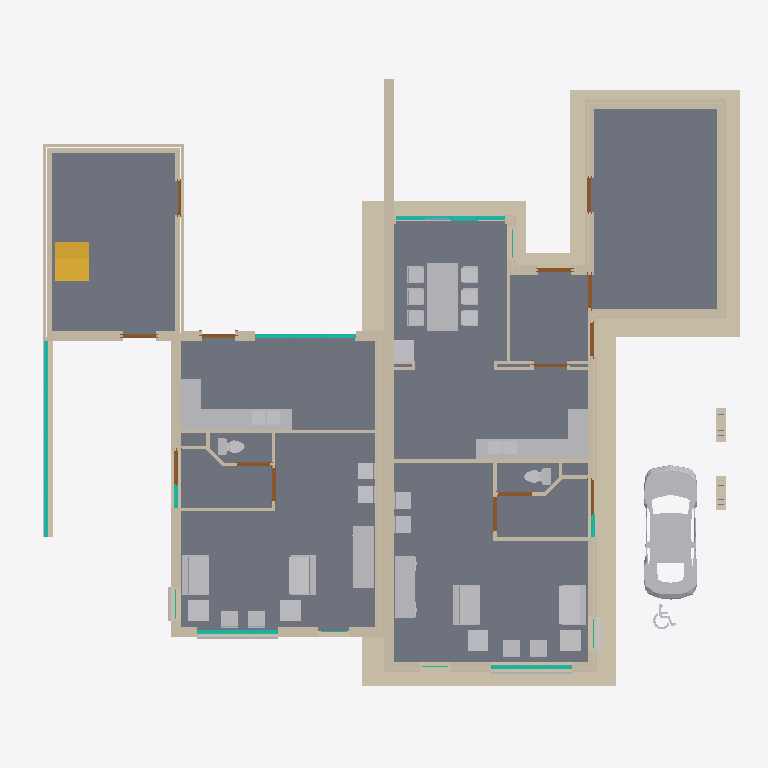
Plan cut of the same IFC building model at storey 'bk. fundering' (level -0.70 m, cut at 0.70 m), seen from above with north up, elements coloured by IFC class: 100 walls (beige), 36 other elements (light grey), 28 doors (brown), 8 curtain walls (teal), 6 slabs (grey), 1 stair (yellow), 1 window (light blue). Cut surfaces are drawn darker.
Extent 21.0 m × 18.0 m × 9.0 m (x, y, z). Storeys (14): ok. fundering at -0.90 m; bk. fundering at -0.70 m; V0 ok. ruwe vloer at -0.27 m; V0 at -0.00 m; V0 bk. afwerkvloer at -0.00 m; V0 ok. kozijnen at 0.62 m; V0 bk. kozijnen at 2.42 m; V1 ok. plafond at 2.70 m; V1 at 2.90 m; V1 bk. ruwe vloer at 2.90 m; V1 bk. afwerkvloer at 2.97 m; V1 ok. kozijnen at 3.90 m; V2 ok. ruwe vloer at 5.67 m; V2 at 5.87 m. Elements (408): 170 IfcWallStandardCase, 132 IfcDoor, 34 IfcFurnishingElement, 22 IfcSlab, 18 IfcCurtainWall, 12 IfcBuildingElementProxy, 11 IfcWindow, 4 IfcColumn, 4 IfcRoof, 1 IfcStair.

HEADER;
FILE_DESCRIPTION(('ViewDefinition [CoordinationView]'),'2;1');
FILE_NAME('1234','2011-09-07T12:22:46',(''),(''),'Autodesk Revit Architecture 2011 - 1.0','20100326_1700(x64)','');
FILE_SCHEMA(('IFC2X3'));
ENDSEC;
DATA;
#34=IFCPROJECT('0RewIvRB16DPeKFqhR$Uf6',#33,'1234',$,$,'projectnaam','Project Status',(#27,#28),#23);
#56846=IFCSITE('0RewIvRB16DPeKFqhR$Uf4',#33,'Default',$,'',#56845,$,$,.ELEMENT.,$,$,$,$,$);
#36=IFCBUILDING('0RewIvRB16DPeKFqhR$Uf7',#33,$,$,$,#25,$,$,.ELEMENT.,$,$,$);
#39=IFCBUILDINGSTOREY('0RewIvRB16DPeKFqea0XJb',#33,'V0',$,$,#38,$,$,.ELEMENT.,4.037551E-25);
#43=IFCBUILDINGSTOREY('0RewIvRB16DPeKFqea0XzL',#33,'V1',$,$,#42,$,$,.ELEMENT.,2900.0);
#47=IFCBUILDINGSTOREY('0RewIvRB16DPeKFqea0vtN',#33,'V2',$,$,#46,$,$,.ELEMENT.,5870.0);
#59=IFCBUILDINGSTOREY('0RewIvRB16DPeKFqea2dSF',#33,'V0 ok. ruwe vloer',$,$,#58,$,$,.ELEMENT.,-270.0);
#67=IFCBUILDINGSTOREY('0RewIvRB16DPeKFqea2dSD',#33,'V2 ok. ruwe vloer',$,$,#66,$,$,.ELEMENT.,5670.0);
#83=IFCBUILDINGSTOREY('0RewIvRB16DPeKFqea4yU_',#33,'V1 ok. plafond',$,$,#82,$,$,.ELEMENT.,2700.000000000096);
#91=IFCBUILDINGSTOREY('0RewIvRB16DPeKFqea4yaj',#33,'V1 bk. ruwe vloer',$,$,#90,$,$,.ELEMENT.,2900.0);
#151=IFCBUILDINGSTOREY('0RewIvRB16DPeKFqea4$JJ',#33,'ok. fundering',$,$,#150,$,$,.ELEMENT.,-900.0000000000001);
#155=IFCBUILDINGSTOREY('0RewIvRB16DPeKFqea4$JG',#33,'bk. fundering',$,$,#154,$,$,.ELEMENT.,-700.0);
#163=IFCBUILDINGSTOREY('0RewIvRB16DPeKFqeaAt$r',#33,'V1 bk. afwerkvloer',$,$,#162,$,$,.ELEMENT.,2970.0);
#166=IFCBUILDINGSTOREY('0RewIvRB16DPeKFqeaAt$S',#33,'V0 bk. afwerkvloer',$,$,#165,$,$,.ELEMENT.,1.109093E-11);
#182=IFCBUILDINGSTOREY('0RewIvRB16DPeKFqeaAtuJ',#33,'V0 ok. kozijnen',$,$,#181,$,$,.ELEMENT.,625.0000000000111);
#186=IFCBUILDINGSTOREY('0RewIvRB16DPeKFqeaA0g7',#33,'V0 bk. kozijnen',$,$,#185,$,$,.ELEMENT.,2425.000000000011);
#194=IFCBUILDINGSTOREY('0RewIvRB16DPeKFqeaA0f_',#33,'V1 ok. kozijnen',$,$,#193,$,$,.ELEMENT.,3900.000000000011);
#10522=IFCSLAB('26VXWOgGPFfeKgJxEVsHeZ',#33,'Floor:43_afwerkvloer_70:2792758:3',$,'Floor:43_afwerkvloer_70',#10521,#10517,'2792758',.FLOOR.);
#35493=IFCSLAB('0t0PBXZDvF1hg0vCZnHVpx',#33,'Floor:23_kanaalplaatvloer_200:2827054:2',$,'Floor:23_kanaalplaatvloer_200',#35492,#35490,'2827054',.FLOOR.);
#10518=IFCSLAB('3YzYAT5Sj5xhD98LyZmofx',#33,'Floor:43_afwerkvloer_70:2792758',$,'Floor:43_afwerkvloer_70',#10437,#10453,'2792758',.FLOOR.);
#35491=IFCSLAB('3$2rc$YQjEqgGYlFvvZriz',#33,'Floor:23_kanaalplaatvloer_200:2827054',$,'Floor:23_kanaalplaatvloer_200',#35470,#35480,'2827054',.FLOOR.);
#10697=IFCWALLSTANDARDCASE('3YzYAT5Sj5xhD98LyZmn6P',#33,'Basic Wall:16_fundering_800:2795220',$,'Basic Wall:16_fundering_800:1085393',#10684,#10696,'2795220');
#10520=IFCSLAB('0N6G4Zb8XAsx1WC3UmFm62',#33,'Floor:43_afwerkvloer_70:2792758:2',$,'Floor:43_afwerkvloer_70',#10519,#10479,'2792758',.FLOOR.);
#21230=IFCBUILDINGELEMENTPROXY('1pEdLhS915subc053CDJWD',#33,'M_RPC Beetle:M_RPC Beetle:M_RPC Beetle:2815196',$,'M_RPC Beetle',#21229,#21226,'2815196',.ELEMENT.);
#10593=IFCWALLSTANDARDCASE('3YzYAT5Sj5xhD98LyZmn4L',#33,'Basic Wall:16_fundering_800:2795096',$,'Basic Wall:16_fundering_800:1085393',#10580,#10592,'2795096');
#10656=IFCWALLSTANDARDCASE('3YzYAT5Sj5xhD98LyZmn7C',#33,'Basic Wall:16_fundering_800:2795137',$,'Basic Wall:16_fundering_800:1085393',#10643,#10655,'2795137');
#47705=IFCFURNISHINGELEMENT('3$2rc$YQjEqgGYlFvvZrmT',#33,'73_ISR_aanrechtblok-hoek:bak links:bak links:2827278',$,'bak links',#47704,#47701,'2827278');
#31401=IFCFURNISHINGELEMENT('1pEdLhS915subc053CDCjH',#33,'73_ISR_aanrechtblok-hoek:bak links:bak links:2819968',$,'bak links',#31400,#31397,'2819968');
#10779=IFCWALLSTANDARDCASE('3YzYAT5Sj5xhD98LyZmn1n',#33,'Basic Wall:16_fundering_800:2795324',$,'Basic Wall:16_fundering_800:1085393',#10766,#10778,'2795324');
#32330=IFCFURNISHINGELEMENT('1pEdLhS915subc053CDCHx',#33,'82_ISR_tafel_1:eettafel 2000x900:eettafel 2000x900:2820266',$,'eettafel 2000x900',#32329,#32326,'2820266');
#10861=IFCWALLSTANDARDCASE('3YzYAT5Sj5xhD98LyZmn3G',#33,'Basic Wall:16_fundering_800:2795421',$,'Basic Wall:16_fundering_800:1085393',#10848,#10860,'2795421');
#10738=IFCWALLSTANDARDCASE('3YzYAT5Sj5xhD98LyZmn6p',#33,'Basic Wall:16_fundering_800:2795262',$,'Basic Wall:16_fundering_800:1085393',#10725,#10737,'2795262');
#779=IFCWALLSTANDARDCASE('0$k1jJoSfEovg3P3S_lo32',#33,'Basic Wall:21_metselwerk_100:2716076',$,'Basic Wall:21_metselwerk_100:589363',#766,#778,'2716076');
#1363=IFCWALLSTANDARDCASE('0$k1jJoSfEovg3P3S_lz85',#33,'Basic Wall:28_kalkzandsteen_E100/538/CS12:2720619',$,'Basic Wall:28_kalkzandsteen_E100/538/CS12:1079620',#1311,#1362,'2720619');
#10984=IFCWALLSTANDARDCASE('3YzYAT5Sj5xhD98LyZmnz8',#33,'Basic Wall:16_fundering_800:2795525',$,'Basic Wall:16_fundering_800:1085393',#10971,#10983,'2795525');
#10820=IFCWALLSTANDARDCASE('3YzYAT5Sj5xhD98LyZmn0d',#33,'Basic Wall:16_fundering_800:2795370',$,'Basic Wall:16_fundering_800:1085393',#10807,#10819,'2795370');
#55337=IFCWALLSTANDARDCASE('2m2oU6mVnE5uAb3yfHmhBn',#33,'Basic Wall:21_metselwerk_300:2831658',$,'Basic Wall:21_metselwerk_300:2739533',#55324,#55336,'2831658');
#56697=IFCSTAIR('2m2oU6mVnE5uAb3yfHmixs',#33,'Stair:27_beton trap:2836781',$,'Stair:27_beton trap',#56617,$,'2836781',.STRAIGHT_RUN_STAIR.);
#48345=IFCFURNISHINGELEMENT('3$2rc$YQjEqgGYlFvvZrm4',#33,'M_Credenza:1830 x 0610mm:1830 x 0610mm:2827287',$,'1830 x 0610mm',#48344,#48341,'2827287');
#33824=IFCFURNISHINGELEMENT('1pEdLhS915subc053CDCAz',#33,'M_Credenza:1830 x 0610mm:1830 x 0610mm:2821740',$,'1830 x 0610mm',#33823,#33820,'2821740');
#35534=IFCWALLSTANDARDCASE('3$2rc$YQjEqgGYlFvvZrif',#33,'Basic Wall:21_metselwerk_300:2827066',$,'Basic Wall:21_metselwerk_300:2739533',#35521,#35533,'2827066');
#34449=IFCWALLSTANDARDCASE('3$2rc$YQjEqgGYlFvvZriM',#33,'Basic Wall:28_kalkzandsteen_E100/538/CS12:2827013',$,'Basic Wall:28_kalkzandsteen_E100/538/CS12:1079620',#34436,#34448,'2827013');
#34158=IFCWALLSTANDARDCASE('3$2rc$YQjEqgGYlFvvZrhf',#33,'Basic Wall:21_metselwerk_100:2827002',$,'Basic Wall:21_metselwerk_100:589363',#34145,#34157,'2827002');
#30212=IFCFURNISHINGELEMENT('1pEdLhS915subc053CDCcz',#33,'82_ISR_zitmeubel:bank_klein:bank_klein:2819436',$,'bank_klein',#30211,#30208,'2819436');
#30245=IFCFURNISHINGELEMENT('1pEdLhS915subc053CDCa4',#33,'82_ISR_zitmeubel:bank_klein:bank_klein:2819541',$,'bank_klein',#30244,#30241,'2819541');
#46547=IFCFURNISHINGELEMENT('3$2rc$YQjEqgGYlFvvZrmR',#33,'82_ISR_zitmeubel:bank_klein:bank_klein:2827272',$,'bank_klein',#46546,#46543,'2827272');
#46562=IFCFURNISHINGELEMENT('3$2rc$YQjEqgGYlFvvZrmQ',#33,'82_ISR_zitmeubel:bank_klein:bank_klein:2827273',$,'bank_klein',#46561,#46558,'2827273');
#331=IFCWALLSTANDARDCASE('0$k1jJoSfEovg3P3S_lpqd',#33,'Basic Wall:21_metselwerk_100:2714697',$,'Basic Wall:21_metselwerk_100:589363',#306,#330,'2714697');
#915=IFCWALLSTANDARDCASE('0$k1jJoSfEovg3P3S_lz79',#33,'Basic Wall:28_kalkzandsteen_E100/538/CS12:2719911',$,'Basic Wall:28_kalkzandsteen_E100/538/CS12:1079620',#902,#914,'2719911');
#34412=IFCWALLSTANDARDCASE('3$2rc$YQjEqgGYlFvvZriH',#33,'Basic Wall:21_metselwerk_100:2827010',$,'Basic Wall:21_metselwerk_100:589363',#34399,#34411,'2827010');
#1972=IFCWALLSTANDARDCASE('0$k1jJoSfEovg3P3S_l$bm',#33,'Basic Wall:21_isolatie_60:2730014',$,'Basic Wall:21_isolatie_60:2728430',#1959,#1971,'2730014');
#34698=IFCWALLSTANDARDCASE('3$2rc$YQjEqgGYlFvvZriU',#33,'Basic Wall:28_kalkzandsteen_E100/538/CS12:2827021',$,'Basic Wall:28_kalkzandsteen_E100/538/CS12:1079620',#34685,#34697,'2827021');
#10343=IFCWALLSTANDARDCASE('3YzYAT5Sj5xhD98LyZmomt',#33,'Basic Wall:28_ihw beton_300 C20/25:2792314',$,'Basic Wall:28_ihw beton_300 C20/25:589387',#10330,#10342,'2792314');
#56111=IFCCURTAINWALL('2m2oU6mVnE5uAb3yfHmhz8',#33,'Curtain Wall:31_houten kozijn vrij indeelbaar:2832531',$,'Curtain Wall:31_houten kozijn vrij indeelbaar:147856',#56110,$,'2832531');
#1697=IFCWALLSTANDARDCASE('0$k1jJoSfEovg3P3S_lyZe',#33,'Basic Wall:28_kalkzandsteen_E100/538/CS12:2726278',$,'Basic Wall:28_kalkzandsteen_E100/538/CS12:1079620',#1684,#1696,'2726278');
#34093=IFCWALLSTANDARDCASE('3$2rc$YQjEqgGYlFvvZrhg',#33,'Basic Wall:21_metselwerk_100:2827001',$,'Basic Wall:21_metselwerk_100:589363',#34080,#34092,'2827001');
#816=IFCWALLSTANDARDCASE('0$k1jJoSfEovg3P3S_lz5v',#33,'Basic Wall:28_kalkzandsteen_E100/538/CS12:2719767',$,'Basic Wall:28_kalkzandsteen_E100/538/CS12:1079620',#803,#815,'2719767');
#3708=IFCSLAB('0C_AaJGP13r8IFEAj6iRSN',#33,'Floor:23_kanaalplaatvloer_200:2738533',$,'Floor:23_kanaalplaatvloer_200',#3687,#3707,'2738533',.FLOOR.);
#10943=IFCWALLSTANDARDCASE('3YzYAT5Sj5xhD98LyZmn2l',#33,'Basic Wall:16_fundering_800:2795490',$,'Basic Wall:16_fundering_800:1085393',#10930,#10942,'2795490');
#10308=IFCWALLSTANDARDCASE('3YzYAT5Sj5xhD98LyZmonw',#33,'Basic Wall:28_ihw beton_300 C20/25:2792247',$,'Basic Wall:28_ihw beton_300 C20/25:589387',#10295,#10307,'2792247');
#488=IFCWALLSTANDARDCASE('0$k1jJoSfEovg3P3S_lpzB',#33,'Basic Wall:21_metselwerk_100:2715173',$,'Basic Wall:21_metselwerk_100:589363',#475,#487,'2715173');
#213=IFCWALLSTANDARDCASE('0$k1jJoSfEovg3P3S_lpg8',#33,'Basic Wall:21_metselwerk_100:2714598',$,'Basic Wall:21_metselwerk_100:589363',#197,#212,'2714598');
#1032=IFCWALLSTANDARDCASE('0$k1jJoSfEovg3P3S_lz0d',#33,'Basic Wall:28_kalkzandsteen_E100/538/CS12:2720073',$,'Basic Wall:28_kalkzandsteen_E100/538/CS12:1079620',#1019,#1031,'2720073');
#35156=IFCWALLSTANDARDCASE('3$2rc$YQjEqgGYlFvvZrip',#33,'Basic Wall:21_isolatie_60:2827040',$,'Basic Wall:21_isolatie_60:2728430',#35143,#35155,'2827040');
#34948=IFCWALLSTANDARDCASE('3$2rc$YQjEqgGYlFvvZriB',#33,'Basic Wall:28_kalkzandsteen_E100/538/CS12:2827032',$,'Basic Wall:28_kalkzandsteen_E100/538/CS12:1079620',#34935,#34947,'2827032');
#34287=IFCWALLSTANDARDCASE('3$2rc$YQjEqgGYlFvvZrhl',#33,'Basic Wall:21_metselwerk_100:2827004',$,'Basic Wall:21_metselwerk_100:589363',#34274,#34286,'2827004');
#34361=IFCWALLSTANDARDCASE('3$2rc$YQjEqgGYlFvvZrhj',#33,'Basic Wall:21_metselwerk_100:2827006',$,'Basic Wall:21_metselwerk_100:589363',#34348,#34360,'2827006');
#526=IFCWALLSTANDARDCASE('0$k1jJoSfEovg3P3S_lpvX',#33,'Basic Wall:21_metselwerk_100:2715407',$,'Basic Wall:21_metselwerk_100:589363',#513,#525,'2715407');
#34573=IFCWALLSTANDARDCASE('3$2rc$YQjEqgGYlFvvZriK',#33,'Basic Wall:28_kalkzandsteen_E100/538/CS12:2827015',$,'Basic Wall:28_kalkzandsteen_E100/538/CS12:1079620',#34560,#34572,'2827015');
#10273=IFCWALLSTANDARDCASE('3YzYAT5Sj5xhD98LyZmosZ',#33,'Basic Wall:28_ihw beton_300 C20/25:2792174',$,'Basic Wall:28_ihw beton_300 C20/25:589387',#10260,#10272,'2792174');
#2354=IFCWALLSTANDARDCASE('0$k1jJoSfEovg3P3S_l$bG',#33,'Basic Wall:21_isolatie_60:2730046',$,'Basic Wall:21_isolatie_60:2728430',#2330,#2353,'2730046');
#10902=IFCWALLSTANDARDCASE('3YzYAT5Sj5xhD98LyZmn2E',#33,'Basic Wall:16_fundering_800:2795459',$,'Basic Wall:16_fundering_800:1085393',#10889,#10901,'2795459');
#563=IFCWALLSTANDARDCASE('0$k1jJoSfEovg3P3S_lo4A',#33,'Basic Wall:21_metselwerk_100:2715748',$,'Basic Wall:21_metselwerk_100:589363',#550,#562,'2715748');
#35337=IFCWALLSTANDARDCASE('3$2rc$YQjEqgGYlFvvZrix',#33,'Basic Wall:21_isolatie_60:2827048',$,'Basic Wall:21_isolatie_60:2728430',#35324,#35336,'2827048');
#33997=IFCFURNISHINGELEMENT('1pEdLhS915subc053CDDw8',#33,'M_Table-Coffee:0610 x 0610 x 0610mm:0610 x 0610 x 0610mm:2822745',$,'0610 x 0610 x 0610mm',#33996,#33993,'2822745');
#48448=IFCFURNISHINGELEMENT('3$2rc$YQjEqgGYlFvvZrmA',#33,'M_Table-Coffee:0610 x 0610 x 0610mm:0610 x 0610 x 0610mm:2827289',$,'0610 x 0610 x 0610mm',#48447,#48444,'2827289');
#48466=IFCFURNISHINGELEMENT('3$2rc$YQjEqgGYlFvvZrm9',#33,'M_Table-Coffee:0610 x 0610 x 0610mm:0610 x 0610 x 0610mm:2827290',$,'0610 x 0610 x 0610mm',#48465,#48462,'2827290');
#34647=IFCWALLSTANDARDCASE('3$2rc$YQjEqgGYlFvvZriQ',#33,'Basic Wall:28_kalkzandsteen_E100/538/CS12:2827017',$,'Basic Wall:28_kalkzandsteen_E100/538/CS12:1079620',#34634,#34646,'2827017');
#1222=IFCWALLSTANDARDCASE('0$k1jJoSfEovg3P3S_lzFy',#33,'Basic Wall:28_kalkzandsteen_E100/538/CS12:2720402',$,'Basic Wall:28_kalkzandsteen_E100/538/CS12:1079620',#1209,#1221,'2720402');
#33949=IFCFURNISHINGELEMENT('1pEdLhS915subc053CDDsa',#33,'M_Table-Coffee:0610 x 0610 x 0610mm:0610 x 0610 x 0610mm:2822517',$,'0610 x 0610 x 0610mm',#33948,#33945,'2822517');
#33979=IFCFURNISHINGELEMENT('1pEdLhS915subc053CDDq7',#33,'M_Table-Coffee:0610 x 0610 x 0610mm:0610 x 0610 x 0610mm:2822614',$,'0610 x 0610 x 0610mm',#33978,#33975,'2822614');
#2259=IFCWALLSTANDARDCASE('0$k1jJoSfEovg3P3S_l$bO',#33,'Basic Wall:21_isolatie_60:2730038',$,'Basic Wall:21_isolatie_60:2728430',#2246,#2258,'2730038');
#9696=IFCCURTAINWALL('3YzYAT5Sj5xhD98LyZmv5q',#33,'Curtain Wall:31_houten kozijn vrij indeelbaar:2762297',$,'Curtain Wall:31_houten kozijn vrij indeelbaar:147856',#9695,$,'2762297');
#34324=IFCWALLSTANDARDCASE('3$2rc$YQjEqgGYlFvvZrhk',#33,'Basic Wall:21_metselwerk_100:2827005',$,'Basic Wall:21_metselwerk_100:589363',#34311,#34323,'2827005');
#55652=IFCCURTAINWALL('2m2oU6mVnE5uAb3yfHmh9T',#33,'Curtain Wall:31_houten kozijn vrij indeelbaar:2831750',$,'Curtain Wall:31_houten kozijn vrij indeelbaar:147856',#55651,$,'2831750');
#1106=IFCWALLSTANDARDCASE('0$k1jJoSfEovg3P3S_lz2D',#33,'Basic Wall:28_kalkzandsteen_E100/538/CS12:2720227',$,'Basic Wall:28_kalkzandsteen_E100/538/CS12:1079620',#1093,#1105,'2720227');
#451=IFCWALLSTANDARDCASE('0$k1jJoSfEovg3P3S_lppX',#33,'Basic Wall:21_metselwerk_100:2715023',$,'Basic Wall:21_metselwerk_100:589363',#427,#450,'2715023');
#995=IFCWALLSTANDARDCASE('0$k1jJoSfEovg3P3S_lz6M',#33,'Basic Wall:28_kalkzandsteen_E100/538/CS12:2719992',$,'Basic Wall:28_kalkzandsteen_E100/538/CS12:1079620',#982,#994,'2719992');
#1623=IFCWALLSTANDARDCASE('0$k1jJoSfEovg3P3S_lyXa',#33,'Basic Wall:28_kalkzandsteen_E100/538/CS12:2726154',$,'Basic Wall:28_kalkzandsteen_E100/538/CS12:1079620',#1610,#1622,'2726154');
#1069=IFCWALLSTANDARDCASE('0$k1jJoSfEovg3P3S_lz3g',#33,'Basic Wall:28_kalkzandsteen_E100/538/CS12:2720132',$,'Basic Wall:28_kalkzandsteen_E100/538/CS12:1079620',#1056,#1068,'2720132');
#34610=IFCWALLSTANDARDCASE('3$2rc$YQjEqgGYlFvvZriR',#33,'Basic Wall:28_kalkzandsteen_E100/538/CS12:2827016',$,'Basic Wall:28_kalkzandsteen_E100/538/CS12:1079620',#34597,#34609,'2827016');
#34522=IFCWALLSTANDARDCASE('3$2rc$YQjEqgGYlFvvZriL',#33,'Basic Wall:28_kalkzandsteen_E100/538/CS12:2827014',$,'Basic Wall:28_kalkzandsteen_E100/538/CS12:1079620',#34502,#34521,'2827014');
#34237=IFCWALLSTANDARDCASE('3$2rc$YQjEqgGYlFvvZrhe',#33,'Basic Wall:21_metselwerk_100:2827003',$,'Basic Wall:21_metselwerk_100:589363',#34224,#34236,'2827003');
#35265=IFCWALLSTANDARDCASE('3$2rc$YQjEqgGYlFvvZrir',#33,'Basic Wall:21_isolatie_60:2827046',$,'Basic Wall:21_isolatie_60:2728430',#35252,#35264,'2827046');
#29241=IFCBUILDINGELEMENTPROXY('1pEdLhS915subc053CDJjh',#33,'M_Toilet-Domestic-3D:M_Toilet-Domestic-3D:M_Toilet-Domestic-3D:2815930',$,'M_Toilet-Domestic-3D',#29240,#29237,'2815930',.ELEMENT.);
#7913=IFCCURTAINWALL('0C_AaJGP13r8IFEAj6id2p',#33,'Curtain Wall:31_houten kozijn vrij indeelbaar:2756289',$,'Curtain Wall:31_houten kozijn vrij indeelbaar:147856',#7912,$,'2756289');
#37089=IFCCURTAINWALL('3$2rc$YQjEqgGYlFvvZrkI',#33,'Curtain Wall:31_houten kozijn vrij indeelbaar:2827137',$,'Curtain Wall:31_houten kozijn vrij indeelbaar:147856',#37088,$,'2827137');
#45589=IFCBUILDINGELEMENTPROXY('3$2rc$YQjEqgGYlFvvZrmG',#33,'M_Toilet-Domestic-3D:M_Toilet-Domestic-3D:M_Toilet-Domestic-3D:2827267',$,'M_Toilet-Domestic-3D',#45588,#45585,'2827267',.ELEMENT.);
#3800=IFCWALLSTANDARDCASE('0C_AaJGP13r8IFEAj6iR2m',#33,'Basic Wall:21_metselwerk_300:2739906',$,'Basic Wall:21_metselwerk_300:2739533',#3787,#3799,'2739906');
#3856=IFCWALLSTANDARDCASE('0C_AaJGP13r8IFEAj6iR5m',#33,'Basic Wall:21_metselwerk_300:2739970',$,'Basic Wall:21_metselwerk_300:2739533',#3843,#3855,'2739970');
#35193=IFCWALLSTANDARDCASE('3$2rc$YQjEqgGYlFvvZrit',#33,'Basic Wall:21_isolatie_60:2827044',$,'Basic Wall:21_isolatie_60:2728430',#35180,#35192,'2827044');
#30892=IFCFURNISHINGELEMENT('1pEdLhS915subc053CDChw',#33,'82_ISR_zitmeubel:stoel:stoel:2819627',$,'stoel',#30891,#30888,'2819627');
#30925=IFCFURNISHINGELEMENT('1pEdLhS915subc053CDCg$',#33,'82_ISR_zitmeubel:stoel:stoel:2819694',$,'stoel',#30924,#30921,'2819694');
#30940=IFCFURNISHINGELEMENT('1pEdLhS915subc053CDCfS',#33,'82_ISR_zitmeubel:stoel:stoel:2819725',$,'stoel',#30939,#30936,'2819725');
#30955=IFCFURNISHINGELEMENT('1pEdLhS915subc053CDClV',#33,'82_ISR_zitmeubel:stoel:stoel:2819854',$,'stoel',#30954,#30951,'2819854');
#33093=IFCFURNISHINGELEMENT('1pEdLhS915subc053CDCMK',#33,'82_ISR_zitmeubel:hoge_stoel_met_leuning:hoge_stoel_met_leuning:2820421',$,'hoge_stoel_met_leuning',#33092,#33089,'2820421');
#33124=IFCFURNISHINGELEMENT('1pEdLhS915subc053CDCMb',#33,'82_ISR_zitmeubel:hoge_stoel_met_leuning:hoge_stoel_met_leuning:2820468',$,'hoge_stoel_met_leuning',#33123,#33120,'2820468');
#33154=IFCFURNISHINGELEMENT('1pEdLhS915subc053CDCK9',#33,'82_ISR_zitmeubel:hoge_stoel_met_leuning:hoge_stoel_met_leuning:2820568',$,'hoge_stoel_met_leuning',#33153,#33150,'2820568');
#33169=IFCFURNISHINGELEMENT('1pEdLhS915subc053CDCKi',#33,'82_ISR_zitmeubel:hoge_stoel_met_leuning:hoge_stoel_met_leuning:2820605',$,'hoge_stoel_met_leuning',#33168,#33165,'2820605');
#47213=IFCFURNISHINGELEMENT('3$2rc$YQjEqgGYlFvvZrmP',#33,'82_ISR_zitmeubel:stoel:stoel:2827274',$,'stoel',#47212,#47209,'2827274');
#47228=IFCFURNISHINGELEMENT('3$2rc$YQjEqgGYlFvvZrmO',#33,'82_ISR_zitmeubel:stoel:stoel:2827275',$,'stoel',#47227,#47224,'2827275');
#47258=IFCFURNISHINGELEMENT('3$2rc$YQjEqgGYlFvvZrmU',#33,'82_ISR_zitmeubel:stoel:stoel:2827277',$,'stoel',#47257,#47254,'2827277');
#34874=IFCWALLSTANDARDCASE('3$2rc$YQjEqgGYlFvvZri5',#33,'Basic Wall:28_kalkzandsteen_E100/538/CS12:2827030',$,'Basic Wall:28_kalkzandsteen_E100/538/CS12:1079620',#34861,#34873,'2827030');
#10378=IFCWALLSTANDARDCASE('3YzYAT5Sj5xhD98LyZmopY',#33,'Basic Wall:28_ihw beton_300 C20/25:2792367',$,'Basic Wall:28_ihw beton_300 C20/25:589387',#10365,#10377,'2792367');
#10413=IFCWALLSTANDARDCASE('3YzYAT5Sj5xhD98LyZmooq',#33,'Basic Wall:28_ihw beton_300 C20/25:2792441',$,'Basic Wall:28_ihw beton_300 C20/25:589387',#10400,#10412,'2792441');
#33139=IFCFURNISHINGELEMENT('1pEdLhS915subc053CDCLq',#33,'82_ISR_zitmeubel:hoge_stoel_met_leuning:hoge_stoel_met_leuning:2820517',$,'hoge_stoel_met_leuning',#33138,#33135,'2820517');
#33184=IFCFURNISHINGELEMENT('1pEdLhS915subc053CDCRx',#33,'82_ISR_zitmeubel:hoge_stoel_met_leuning:hoge_stoel_met_leuning:2820650',$,'hoge_stoel_met_leuning',#33183,#33180,'2820650');
#47243=IFCFURNISHINGELEMENT('3$2rc$YQjEqgGYlFvvZrmV',#33,'82_ISR_zitmeubel:stoel:stoel:2827276',$,'stoel',#47242,#47239,'2827276');
#2223=IFCWALLSTANDARDCASE('0$k1jJoSfEovg3P3S_l$bS',#33,'Basic Wall:21_isolatie_60:2730034',$,'Basic Wall:21_isolatie_60:2728430',#2210,#2222,'2730034');
#2173=IFCWALLSTANDARDCASE('0$k1jJoSfEovg3P3S_l$b0',#33,'Basic Wall:21_isolatie_60:2730030',$,'Basic Wall:21_isolatie_60:2728430',#2160,#2172,'2730030');
#35229=IFCWALLSTANDARDCASE('3$2rc$YQjEqgGYlFvvZris',#33,'Basic Wall:21_isolatie_60:2827045',$,'Basic Wall:21_isolatie_60:2728430',#35216,#35228,'2827045');
#10238=IFCWALLSTANDARDCASE('3YzYAT5Sj5xhD98LyZmotF',#33,'Basic Wall:28_ihw beton_300 C20/25:2792066',$,'Basic Wall:28_ihw beton_300 C20/25:589387',#10225,#10237,'2792066');
#2307=IFCWALLSTANDARDCASE('0$k1jJoSfEovg3P3S_l$bK',#33,'Basic Wall:21_isolatie_60:2730042',$,'Basic Wall:21_isolatie_60:2728430',#2282,#2306,'2730042');
#34736=IFCWALLSTANDARDCASE('3$2rc$YQjEqgGYlFvvZriT',#33,'Basic Wall:21_metselwerk_100:2827022',$,'Basic Wall:21_metselwerk_100:589363',#34723,#34735,'2827022');
#10133=IFCWALLSTANDARDCASE('3YzYAT5Sj5xhD98LyZmovK',#33,'Basic Wall:28_ihw beton_300 C20/25:2791705',$,'Basic Wall:28_ihw beton_300 C20/25:589387',#10120,#10132,'2791705');
#2447=IFCWALLSTANDARDCASE('0$k1jJoSfEovg3P3S_l$ai',#33,'Basic Wall:21_isolatie_60:2730050',$,'Basic Wall:21_isolatie_60:2728430',#2434,#2446,'2730050');
#10168=IFCWALLSTANDARDCASE('3YzYAT5Sj5xhD98LyZmouZ',#33,'Basic Wall:28_ihw beton_300 C20/25:2791790',$,'Basic Wall:28_ihw beton_300 C20/25:589387',#10155,#10167,'2791790');
#35416=IFCWALLSTANDARDCASE('3$2rc$YQjEqgGYlFvvZriw',#33,'Basic Wall:21_isolatie_60:2827049',$,'Basic Wall:21_isolatie_60:2728430',#35403,#35415,'2827049');
#35301=IFCWALLSTANDARDCASE('3$2rc$YQjEqgGYlFvvZriq',#33,'Basic Wall:21_isolatie_60:2827047',$,'Basic Wall:21_isolatie_60:2728430',#35288,#35300,'2827047');
#1171=IFCWALLSTANDARDCASE('0$k1jJoSfEovg3P3S_lzCo',#33,'Basic Wall:28_kalkzandsteen_E100/538/CS12:2720348',$,'Basic Wall:28_kalkzandsteen_E100/538/CS12:1079620',#1158,#1170,'2720348');
#10076=IFCWALLSTANDARDCASE('3YzYAT5Sj5xhD98LyZmo_g',#33,'Basic Wall:28_ihw beton_300 C20/25:2791655',$,'Basic Wall:28_ihw beton_300 C20/25:589387',#10063,#10075,'2791655');
#1401=IFCWALLSTANDARDCASE('0$k1jJoSfEovg3P3S_lz$B',#33,'Basic Wall:28_kalkzandsteen_E100/538/CS12:2723493',$,'Basic Wall:28_kalkzandsteen_E100/538/CS12:1079620',#1388,#1400,'2723493');
#29465=IFCBUILDINGELEMENTPROXY('1pEdLhS915subc053CDCY5',#33,'41_ISR_lb_raamdorpelsteen:41_ISR_lb_raamdorpelsteen:41_ISR_lb_raamdorpelsteen:2819156',$,'41_ISR_lb_raamdorpelsteen',#29464,#29461,'2819156',.ELEMENT.);
#45800=IFCBUILDINGELEMENTPROXY('3$2rc$YQjEqgGYlFvvZrmK',#33,'41_ISR_lb_raamdorpelsteen:41_ISR_lb_raamdorpelsteen:41_ISR_lb_raamdorpelsteen:2827271',$,'41_ISR_lb_raamdorpelsteen',#45799,#45796,'2827271',.ELEMENT.);
#56557=IFCWALLSTANDARDCASE('2m2oU6mVnE5uAb3yfHmi5q',#33,'Basic Wall:28_kalkzandsteen_E100/648/CS12:2836143',$,'Basic Wall:28_kalkzandsteen_E100/648/CS12:1079590',#56544,#56556,'2836143');
#1660=IFCWALLSTANDARDCASE('0$k1jJoSfEovg3P3S_lyWw',#33,'Basic Wall:28_kalkzandsteen_E100/538/CS12:2726228',$,'Basic Wall:28_kalkzandsteen_E100/538/CS12:1079620',#1647,#1659,'2726228');
#10203=IFCWALLSTANDARDCASE('3YzYAT5Sj5xhD98LyZmorW',#33,'Basic Wall:28_ihw beton_300 C20/25:2791981',$,'Basic Wall:28_ihw beton_300 C20/25:589387',#10190,#10202,'2791981');
#13760=IFCBUILDINGELEMENTPROXY('1pEdLhS915subc053CDJoN',#33,'M_Parking Symbol - ADA:M_Parking Symbol - ADA:M_Parking Symbol - ADA:2814022',$,'M_Parking Symbol - ADA',#13759,#13756,'2814022',.ELEMENT.);
#628=IFCWALLSTANDARDCASE('0$k1jJoSfEovg3P3S_lo7o',#33,'Basic Wall:21_metselwerk_100:2715804',$,'Basic Wall:21_metselwerk_100:589363',#615,#627,'2715804');
#679=IFCWALLSTANDARDCASE('0$k1jJoSfEovg3P3S_lo6i',#33,'Basic Wall:21_metselwerk_100:2715842',$,'Basic Wall:21_metselwerk_100:589363',#666,#678,'2715842');
#29346=IFCBUILDINGELEMENTPROXY('1pEdLhS915subc053CDCyE',#33,'41_ISR_lb_raamdorpelsteen:41_ISR_lb_raamdorpelsteen:41_ISR_lb_raamdorpelsteen:2819039',$,'41_ISR_lb_raamdorpelsteen',#29345,#29342,'2819039',.ELEMENT.);
#34911=IFCWALLSTANDARDCASE('3$2rc$YQjEqgGYlFvvZri4',#33,'Basic Wall:28_kalkzandsteen_E100/538/CS12:2827031',$,'Basic Wall:28_kalkzandsteen_E100/538/CS12:1079620',#34898,#34910,'2827031');
#56594=IFCWALLSTANDARDCASE('2m2oU6mVnE5uAb3yfHmi3A',#33,'Basic Wall:28_kalkzandsteen_E100/648/CS12:2836241',$,'Basic Wall:28_kalkzandsteen_E100/648/CS12:1079590',#56581,#56593,'2836241');
#1784=IFCWALLSTANDARDCASE('0$k1jJoSfEovg3P3S_lyyc',#33,'Basic Wall:28_kalkzandsteen_E100/538/CS12:2727496',$,'Basic Wall:28_kalkzandsteen_E100/538/CS12:1079620',#1764,#1783,'2727496');
#45691=IFCBUILDINGELEMENTPROXY('3$2rc$YQjEqgGYlFvvZrmM',#33,'41_ISR_lb_raamdorpelsteen:41_ISR_lb_raamdorpelsteen:41_ISR_lb_raamdorpelsteen:2827269',$,'41_ISR_lb_raamdorpelsteen',#45690,#45687,'2827269',.ELEMENT.);
#1549=IFCWALLSTANDARDCASE('0$k1jJoSfEovg3P3S_lyEB',#33,'Basic Wall:28_kalkzandsteen_E100/538/CS12:2724581',$,'Basic Wall:28_kalkzandsteen_E100/538/CS12:1079620',#1536,#1548,'2724581');
#2087=IFCWALLSTANDARDCASE('0$k1jJoSfEovg3P3S_l$b8',#33,'Basic Wall:21_isolatie_60:2730022',$,'Basic Wall:21_isolatie_60:2728430',#2074,#2086,'2730022');
#2137=IFCWALLSTANDARDCASE('0$k1jJoSfEovg3P3S_l$b4',#33,'Basic Wall:21_isolatie_60:2730026',$,'Basic Wall:21_isolatie_60:2728430',#2124,#2136,'2730026');
#35851=IFCCURTAINWALL('3$2rc$YQjEqgGYlFvvZrj8',#33,'Curtain Wall:31_houten kozijn vrij indeelbaar:2827099',$,'Curtain Wall:31_houten kozijn vrij indeelbaar:147856',#35850,$,'2827099');
#6602=IFCCURTAINWALL('0C_AaJGP13r8IFEAj6iO7O',#33,'Curtain Wall:31_houten kozijn vrij indeelbaar:2752426',$,'Curtain Wall:31_houten kozijn vrij indeelbaar:147856',#6601,$,'2752426');
#11959=IFCDOOR('3YzYAT5Sj5xhD98LyZmm2$',#33,'32_ISR_samenstelling_kozijn_dichte_deur_hout:std:std:2799602',$,'std',#11958,#11953,'2799602',2377.000000000008,984.0000000000042);
#12231=IFCDOOR('3YzYAT5Sj5xhD98LyZmmyx',#33,'32_ISR_samenstelling_kozijn_dichte_deur_hout:std:std:2799734',$,'std',#12230,#12225,'2799734',2377.000000000008,984.0000000000042);
#36173=IFCDOOR('3$2rc$YQjEqgGYlFvvZrj_',#33,'32_ISR_samenstelling_kozijn_dichte_deur_hout:std:std:2827117',$,'std',#36172,#36167,'2827117',2377.000000000008,984.0000000000042);
#6690=IFCDOOR('0C_AaJGP13r8IFEAj6id_W',#33,'32_ISR_samenstelling_kozijn_dichte_deur_hout:std:std:2752978',$,'std',#6689,#6684,'2752978',2377.000000000008,984.0000000000042);
#6924=IFCDOOR('0C_AaJGP13r8IFEAj6id_8',#33,'32_ISR_samenstelling_kozijn_dichte_deur_hout:std:std:2753018',$,'std',#6923,#6918,'2753018',2377.000000000008,984.0000000000042);
#11417=IFCDOOR('3YzYAT5Sj5xhD98LyZmm6m',#33,'32_ISR_samenstelling_kozijn_dichte_deur_hout:std:std:2799357',$,'std',#11416,#11411,'2799357',2377.000000000008,984.0000000000042);
#36674=IFCWALLSTANDARDCASE('3$2rc$YQjEqgGYlFvvZrjg',#33,'Basic Wall:28_kalkzandsteen_E100/538/CS12:2827129',$,'Basic Wall:28_kalkzandsteen_E100/538/CS12:1079620',#36661,#36673,'2827129');
#35035=IFCWALLSTANDARDCASE('3$2rc$YQjEqgGYlFvvZriE',#33,'Basic Wall:28_kalkzandsteen_E100/538/CS12:2827037',$,'Basic Wall:28_kalkzandsteen_E100/538/CS12:1079620',#35015,#35034,'2827037');
#34786=IFCWALLSTANDARDCASE('3$2rc$YQjEqgGYlFvvZri2',#33,'Basic Wall:28_kalkzandsteen_E100/538/CS12:2827025',$,'Basic Wall:28_kalkzandsteen_E100/538/CS12:1079620',#34773,#34785,'2827025');
#48525=IFCWALLSTANDARDCASE('3$2rc$YQjEqgGYlFvvZr1N',#33,'Basic Wall:21_isolatie_60:2828356',$,'Basic Wall:21_isolatie_60:2728430',#48512,#48524,'2828356');
#35119=IFCWALLSTANDARDCASE('3$2rc$YQjEqgGYlFvvZriC',#33,'Basic Wall:28_kalkzandsteen_E100/538/CS12:2827039',$,'Basic Wall:28_kalkzandsteen_E100/538/CS12:1079620',#35102,#35118,'2827039');
#34823=IFCWALLSTANDARDCASE('3$2rc$YQjEqgGYlFvvZri1',#33,'Basic Wall:28_kalkzandsteen_E100/538/CS12:2827026',$,'Basic Wall:28_kalkzandsteen_E100/538/CS12:1079620',#34810,#34822,'2827026');
#1868=IFCWALLSTANDARDCASE('0$k1jJoSfEovg3P3S_l$4j',#33,'Basic Wall:28_kalkzandsteen_E100/538/CS12:2728003',$,'Basic Wall:28_kalkzandsteen_E100/538/CS12:1079620',#1851,#1867,'2728003');
#1740=IFCWALLSTANDARDCASE('0$k1jJoSfEovg3P3S_lymX',#33,'Basic Wall:28_kalkzandsteen_E100/538/CS12:2727247',$,'Basic Wall:28_kalkzandsteen_E100/538/CS12:1079620',#1722,#1739,'2727247');
#56501=IFCWALLSTANDARDCASE('2m2oU6mVnE5uAb3yfHmi8Z',#33,'Basic Wall:28_kalkzandsteen_E100/648/CS12:2835960',$,'Basic Wall:28_kalkzandsteen_E100/648/CS12:1079590',#56488,#56500,'2835960');
#1438=IFCWALLSTANDARDCASE('0$k1jJoSfEovg3P3S_ly2g',#33,'Basic Wall:28_kalkzandsteen_E100/538/CS12:2724292',$,'Basic Wall:28_kalkzandsteen_E100/538/CS12:1079620',#1425,#1437,'2724292');
#729=IFCWALLSTANDARDCASE('0$k1jJoSfEovg3P3S_lo1N',#33,'Basic Wall:21_metselwerk_100:2715961',$,'Basic Wall:21_metselwerk_100:589363',#716,#728,'2715961');
#11839=IFCDOOR('3YzYAT5Sj5xhD98LyZmm1n',#33,'32_ISR_onderdeel_deurvulling:std:std:2799420',$,'std',#11838,#11833,'2799420',2315.000000000006,880.0000000000122);
#36089=IFCDOOR('3$2rc$YQjEqgGYlFvvZrju',#33,'32_ISR_onderdeel_deurvulling:std:std:2827115',$,'std',#36088,#36083,'2827115',2315.000000000006,880.0000000000122);
#36596=IFCDOOR('3$2rc$YQjEqgGYlFvvZrja',#33,'32_ISR_onderdeel_deurvulling:std:std:2827127',$,'std',#36595,#36590,'2827127',2315.000000000006,880.0000000000122);
#37363=IFCDOOR('3$2rc$YQjEqgGYlFvvZrlq',#33,'32_ISR_onderdeel_deurvulling:std:std:2827239',$,'std',#37362,#37357,'2827239',2315.000000000006,880.0000000000122);
#48768=IFCDOOR('3$2rc$YQjEqgGYlFvvZr26',#33,'32_ISR_onderdeel_deurvulling:std:std:2828437',$,'std',#48767,#48762,'2828437',2315.000000000006,880.0000000000122);
#7232=IFCDOOR('0C_AaJGP13r8IFEAj6idnE',#33,'32_ISR_samenstelling_kozijn_dichte_deur_hout:std:std:2753084',$,'std',#7231,#7226,'2753084',2377.000000000008,984.0000000000042);
#11688=IFCDOOR('3YzYAT5Sj5xhD98LyZmm1r',#33,'32_ISR_samenstelling_kozijn_dichte_deur_hout:std:std:2799416',$,'std',#11687,#11682,'2799416',2377.000000000008,984.0000000000042);
#35938=IFCDOOR('3$2rc$YQjEqgGYlFvvZrjq',#33,'32_ISR_samenstelling_kozijn_dichte_deur_hout:std:std:2827111',$,'std',#35937,#35932,'2827111',2377.000000000008,984.0000000000042);
#36445=IFCDOOR('3$2rc$YQjEqgGYlFvvZrjW',#33,'32_ISR_samenstelling_kozijn_dichte_deur_hout:std:std:2827123',$,'std',#36444,#36439,'2827123',2377.000000000008,984.0000000000042);
#37212=IFCDOOR('3$2rc$YQjEqgGYlFvvZrlm',#33,'32_ISR_samenstelling_kozijn_dichte_deur_hout:std:std:2827235',$,'std',#37211,#37206,'2827235',2377.000000000008,984.0000000000042);
#48617=IFCDOOR('3$2rc$YQjEqgGYlFvvZr22',#33,'32_ISR_samenstelling_kozijn_dichte_deur_hout:std:std:2828433',$,'std',#48616,#48611,'2828433',2377.000000000008,984.0000000000042);
#11108=IFCDOOR('3YzYAT5Sj5xhD98LyZmn$$',#33,'32_ISR_samenstelling_kozijn_dichte_deur_hout:std:std:2795698',$,'std',#11107,#11102,'2795698',2377.000000000008,984.0000000000042);
#37446=IFCDOOR('3$2rc$YQjEqgGYlFvvZrlw',#33,'32_ISR_samenstelling_kozijn_dichte_deur_hout:std:std:2827241',$,'std',#37445,#37440,'2827241',2377.000000000008,984.0000000000042);
#35077=IFCWALLSTANDARDCASE('3$2rc$YQjEqgGYlFvvZriD',#33,'Basic Wall:28_kalkzandsteen_E100/538/CS12:2827038',$,'Basic Wall:28_kalkzandsteen_E100/538/CS12:1079620',#35059,#35076,'2827038');
#1512=IFCWALLSTANDARDCASE('0$k1jJoSfEovg3P3S_lyCs',#33,'Basic Wall:28_kalkzandsteen_E100/538/CS12:2724440',$,'Basic Wall:28_kalkzandsteen_E100/538/CS12:1079620',#1499,#1511,'2724440');
#7461=IFCWALLSTANDARDCASE('0C_AaJGP13r8IFEAj6idhv',#33,'Basic Wall:28_kalkzandsteen_E100/538/CS12:2753675',$,'Basic Wall:28_kalkzandsteen_E100/538/CS12:1079620',#7448,#7460,'2753675');
#34991=IFCWALLSTANDARDCASE('3$2rc$YQjEqgGYlFvvZriF',#33,'Basic Wall:28_kalkzandsteen_E100/538/CS12:2827036',$,'Basic Wall:28_kalkzandsteen_E100/538/CS12:1079620',#34973,#34990,'2827036');
#10027=IFCWINDOW('3YzYAT5Sj5xhD98LyZmvju',#33,'30_ISR_onderdeel_raamvlakvulling:draai-kiep:draai-kiep:2763829',$,'draai-kiep',#10026,#10021,'2763829',2566.000000000096,733.0000000000026);
#1826=IFCWALLSTANDARDCASE('0$k1jJoSfEovg3P3S_lyv4',#33,'Basic Wall:28_kalkzandsteen_E100/538/CS12:2727722',$,'Basic Wall:28_kalkzandsteen_E100/538/CS12:1079620',#1808,#1825,'2727722');
#48489=IFCWALLSTANDARDCASE('3$2rc$YQjEqgGYlFvvZr$P',#33,'Basic Wall:21_isolatie_60:2828234',$,'Basic Wall:21_isolatie_60:2728430',#48476,#48488,'2828234');
#6841=IFCDOOR('0C_AaJGP13r8IFEAj6id_a',#33,'32_ISR_onderdeel_deurvulling:std:std:2752982',$,'std',#6840,#6835,'2752982',2315.000000000006,880.0000000000122);
#7075=IFCDOOR('0C_AaJGP13r8IFEAj6id_C',#33,'32_ISR_onderdeel_deurvulling:std:std:2753022',$,'std',#7074,#7069,'2753022',2315.000000000006,880.0000000000122);
#7383=IFCDOOR('0C_AaJGP13r8IFEAj6idmo',#33,'32_ISR_onderdeel_deurvulling:std:std:2753088',$,'std',#7382,#7377,'2753088',2315.000000000006,880.0000000000122);
#11259=IFCDOOR('3YzYAT5Sj5xhD98LyZmn$x',#33,'32_ISR_onderdeel_deurvulling:std:std:2795702',$,'std',#11258,#11253,'2795702',2315.000000000006,880.0000000000122);
#11568=IFCDOOR('3YzYAT5Sj5xhD98LyZmm1C',#33,'32_ISR_onderdeel_deurvulling:std:std:2799361',$,'std',#11567,#11562,'2799361',2315.000000000006,880.0000000000122);
#12110=IFCDOOR('3YzYAT5Sj5xhD98LyZmm2x',#33,'32_ISR_onderdeel_deurvulling:std:std:2799606',$,'std',#12109,#12104,'2799606',2315.000000000006,880.0000000000122);
#12382=IFCDOOR('3YzYAT5Sj5xhD98LyZmmyt',#33,'32_ISR_onderdeel_deurvulling:std:std:2799738',$,'std',#12381,#12376,'2799738',2315.000000000006,880.0000000000122);
#35586=IFCCURTAINWALL('3$2rc$YQjEqgGYlFvvZrjS',#33,'Curtain Wall:31_houten kozijn vrij indeelbaar:2827087',$,'Curtain Wall:31_houten kozijn vrij indeelbaar:147856',#35585,$,'2827087');
#36324=IFCDOOR('3$2rc$YQjEqgGYlFvvZrjY',#33,'32_ISR_onderdeel_deurvulling:std:std:2827121',$,'std',#36323,#36318,'2827121',2315.000000000006,880.0000000000122);
#37597=IFCDOOR('3$2rc$YQjEqgGYlFvvZrl_',#33,'32_ISR_onderdeel_deurvulling:std:std:2827245',$,'std',#37596,#37591,'2827245',2315.000000000006,880.0000000000122);
ENDSEC;